Image classification data set "preprocessed_data" (JamesEdLemaitre/Classification-of-plankton-from-ZooCAM-images on GitHub). Class labels (14): Physonectae, tail Appendicularia, other Siphonophorae, Harpacticoida, empty Harpacticoida, comb Ctenophora, larvae Echinodermata, Noctiluca, detritus, empty Copepoda, Oncaea, Euchaeta, Diatoma tenuis, Acartiidae.

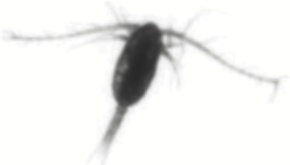
Label: Euchaeta

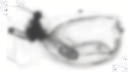
Label: other Siphonophorae

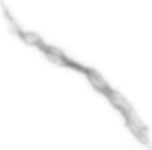
Label: tail Appendicularia

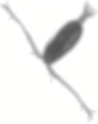
Label: Acartiidae

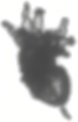
Label: larvae Echinodermata

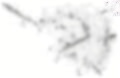
Label: detritus
